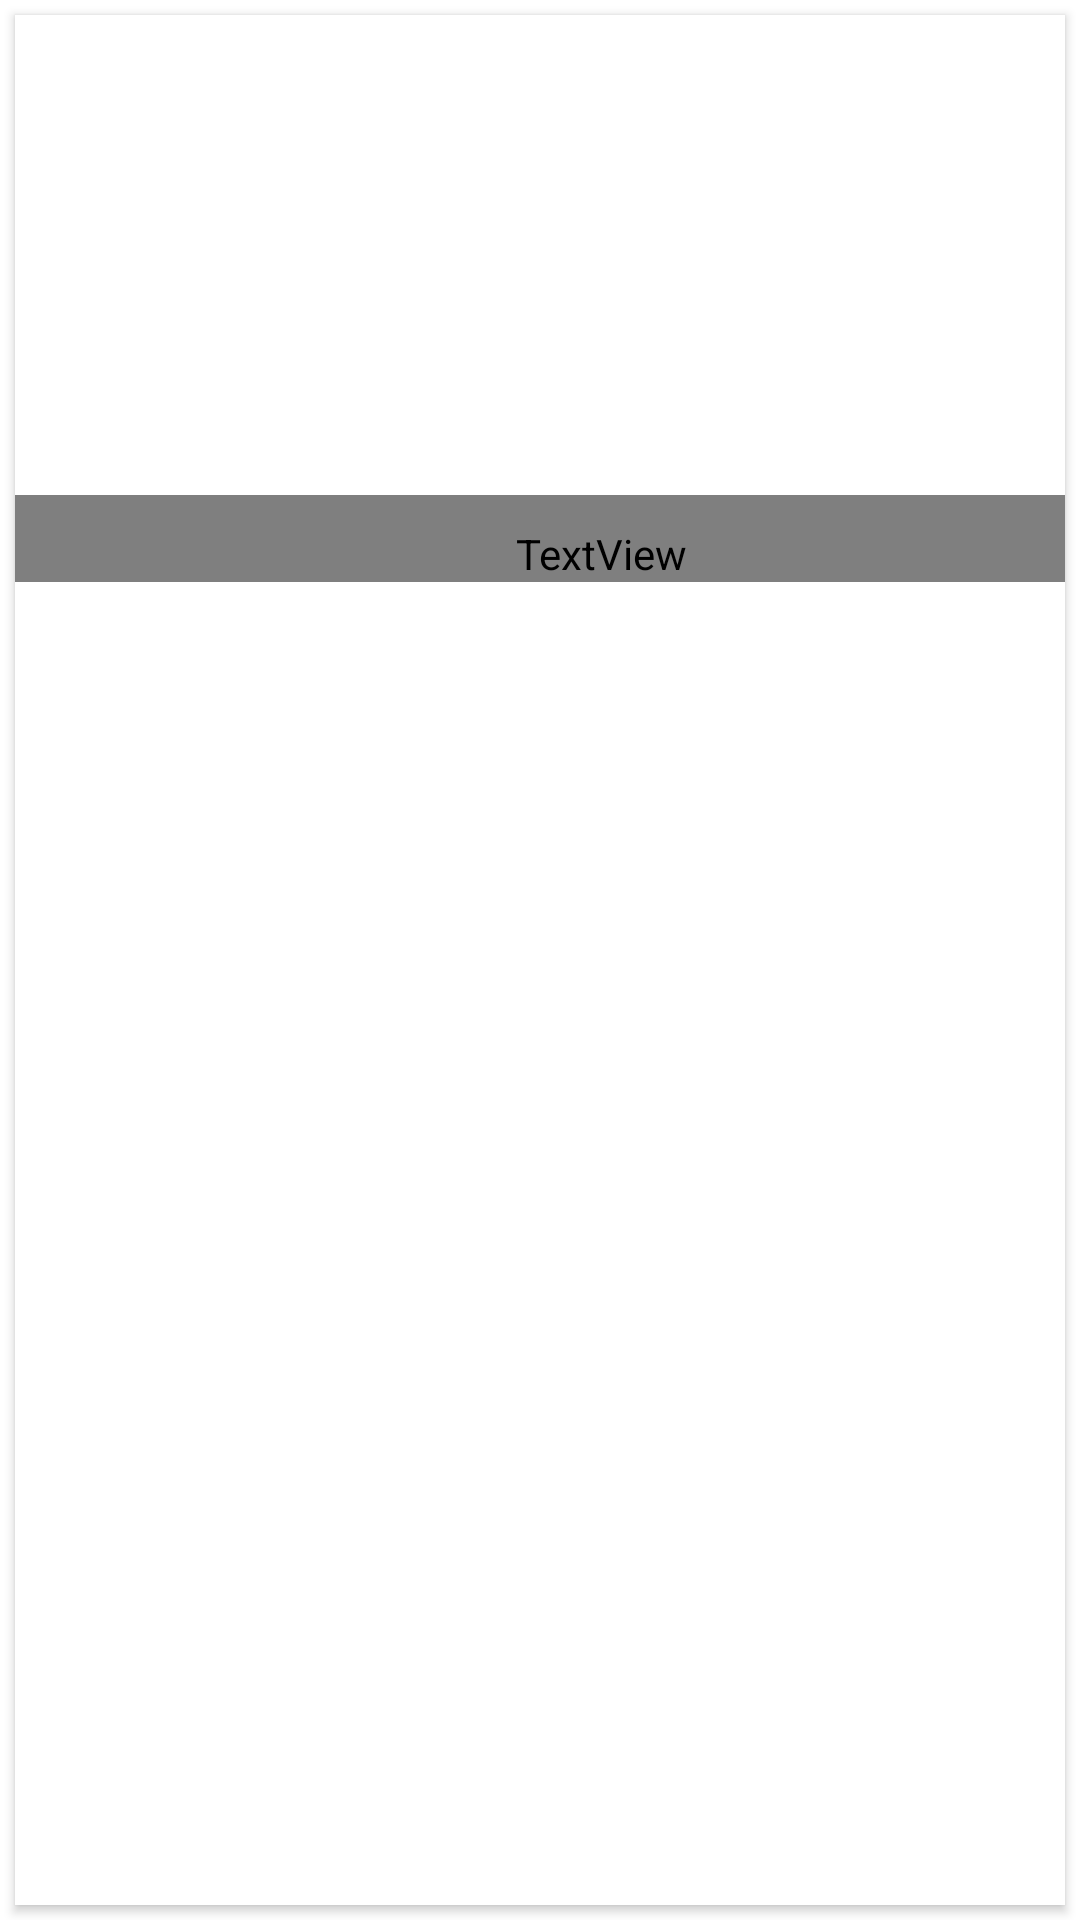

Write the Android layout XML for this screen, with the resource values it uses.
<!-- AndroidManifest.xml: application theme Theme.EdurekaEmployeeEnrollment -->
<!-- res/layout/album_card.xml -->
<LinearLayout xmlns:android="http://schemas.android.com/apk/res/android"
    xmlns:card_view="http://schemas.android.com/apk/res-auto"
    android:layout_width="match_parent"
    android:layout_height="wrap_content">

    <androidx.cardview.widget.CardView
        android:id="@+id/card_view"
        android:layout_width="match_parent"
        android:layout_height="match_parent"
        android:layout_gravity="center"
        android:layout_margin="@dimen/card_margin"
        android:elevation="3dp"
        card_view:cardCornerRadius="@dimen/card_album_radius">

        <RelativeLayout
            android:layout_width="391dp"
            android:layout_height="292dp">

            <ImageView
                android:id="@+id/thumbnail"
                android:layout_width="match_parent"
                android:layout_height="@dimen/album_cover_height"
                android:background="?attr/selectableItemBackgroundBorderless"
                android:clickable="true"
                android:scaleType="fitXY" />

            <TextView
                android:id="@+id/ID"
                android:layout_width="match_parent"
                android:layout_height="wrap_content"
                android:layout_below="@id/thumbnail"
                android:paddingLeft="@dimen/album_title_padding"
                android:paddingTop="@dimen/album_title_padding"
                android:paddingRight="@dimen/album_title_padding"
                android:textColor="@color/album_title"
                android:textSize="@dimen/album_title" />

            <TextView
                android:id="@+id/Name"
                android:layout_width="match_parent"
                android:layout_height="wrap_content"
                android:layout_below="@id/thumbnail"
                android:paddingLeft="@dimen/album_title_padding"
                android:paddingTop="@dimen/album_title_padding"
                android:paddingRight="@dimen/album_title_padding"
                android:textColor="@color/album_title"
                android:textSize="@dimen/album_title" />

            <TextView
                android:id="@+id/Age"
                android:layout_width="match_parent"
                android:layout_height="wrap_content"
                android:layout_below="@id/Name"
                android:paddingLeft="@dimen/album_title_padding"
                android:paddingRight="@dimen/album_title_padding"
                android:paddingBottom="@dimen/songs_count_padding_bottom"
                android:textSize="@dimen/songs_count" />

            <TextView
                android:id="@+id/DOB"
                android:layout_width="match_parent"
                android:layout_height="wrap_content"
                android:layout_below="@id/Name"
                android:paddingLeft="@dimen/album_title_padding"
                android:paddingRight="@dimen/album_title_padding"
                android:paddingBottom="@dimen/songs_count_padding_bottom"
                android:textSize="@dimen/songs_count" />

        </RelativeLayout>

    </androidx.cardview.widget.CardView>

</LinearLayout>
<!-- resources referenced by this layout -->
<resources>
  <dimen name="album_cover_height">160dp</dimen>
  <dimen name="album_title">15dp</dimen>
  <dimen name="album_title_padding">10dp</dimen>
  <dimen name="card_album_radius">0dp</dimen>
  <dimen name="card_margin">5dp</dimen>
  <dimen name="songs_count">12dp</dimen>
  <dimen name="songs_count_padding_bottom">5dp</dimen>
  <style name="Theme.EdurekaEmployeeEnrollment" parent="Theme.MaterialComponents.DayNight.DarkActionBar">
          
          <item name="colorPrimary">@color/purple_500</item>
          <item name="colorPrimaryVariant">@color/purple_700</item>
          <item name="colorOnPrimary">@color/white</item>
          
          <item name="colorSecondary">@color/teal_200</item>
          <item name="colorSecondaryVariant">@color/teal_700</item>
          <item name="colorOnSecondary">@color/black</item>
          
          <item name="android:statusBarColor" tools:targetApi="l">?attr/colorPrimaryVariant</item>
          
      </style>
  <!-- not gathered from this repository: default colours our renderer supplied (Android Studio template values) -->
  <color name="purple_500">#FF6200EE</color>
  <color name="purple_700">#FF3700B3</color>
  <color name="teal_200">#FF03DAC5</color>
  <color name="teal_700">#FF018786</color>
  <color name="black">#FF000000</color>
  <color name="white">#FFFFFFFF</color>
</resources>
